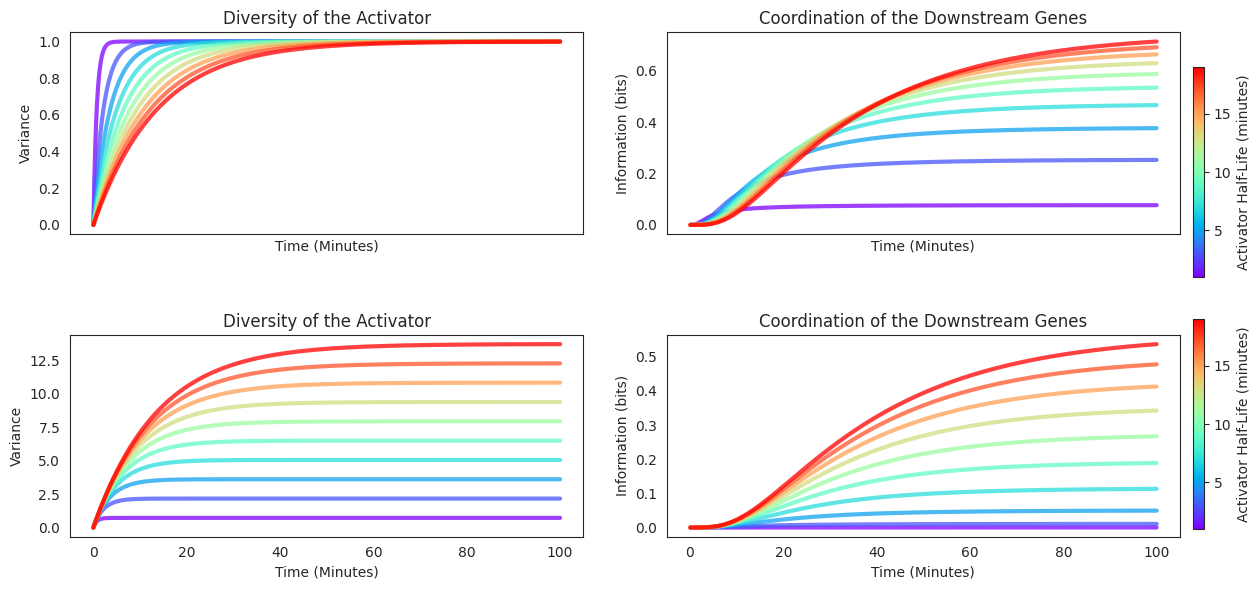

Write the Python code that produced this figure. (Note: this script raises an exception after producing the figure.)

import numpy as np


def varx_no_norm(t, tau_x):
    return (tau_x / 2) * (1 - np.exp(-t / tau_x) ** 2)


def varx(t, tau_x):
    return (1 - np.exp(-t / tau_x) ** 2)


def cov_rate_YZ(t, gy, gz, tx, ty, tz):
    naut = ((np.exp(-t * (3 / tx + 1 / ty + 1 / tz))) * tx * ty * tz) / (
        ((tx ** 2 - ty ** 2) * (ty + tz) * (tx ** 2 - tz ** 2)) * (-2 * ty * tz + tx * (ty + tz)))

    a = gz ** 2 * (tx + ty) * tz * (
        -2 * np.exp((3 * t) / tx) * (-1 + np.exp(t * (1 / ty + 1 / tz))) * ty ** 2 * tz ** 2 +
        np.exp(t * (1 / tx + 1 / ty + 1 / tz)) * (-1 + np.exp((2 * t) / tx)) * tx ** 3 * (ty + tz) +
        np.exp(t * (1 / tx + 1 / ty)) * (-4 * np.exp(t / tx) + 3 * np.exp(t * (2 / tx + 1 / tz)) + np.exp(
            t / tz)) * tx * ty * tz * (ty + tz) +
        tx ** 2 * (-2 * np.exp((3 * t) / tx) * ty ** 2 + 2 * np.exp(t * (2 / tx + 1 / ty)) * ty ** 2 +
                   np.exp(t * (1 / tx + 1 / ty + 1 / tz)) * ty ** 2 + 4 * np.exp(t * (2 / tx + 1 / ty)) * ty * tz +
                   2 * np.exp(t * (2 / tx + 1 / ty)) * tz ** 2 - np.exp(t * (1 / tx + 1 / ty + 1 / tz)) * tz ** 2 -
                   np.exp(t * (3 / tx + 1 / ty + 1 / tz)) * (ty ** 2 + 4 * ty * tz + tz ** 2)))

    b = gy ** 2 * ty * (tx + tz) * (
        -2 * np.exp((3 * t) / tx) * (-1 + np.exp(t * (1 / ty + 1 / tz))) * ty ** 2 * tz ** 2 +
        np.exp(t * (1 / tx + 1 / ty + 1 / tz)) * (-1 + np.exp((2 * t) / tx)) * tx ** 3 * (ty + tz) +
        np.exp(t * (1 / tx + 1 / tz)) * (-4 * np.exp(t / tx) + 3 * np.exp(t * (2 / tx + 1 / ty)) + np.exp(
            t / ty)) * tx * ty * tz * (ty + tz) +
        tx ** 2 * (2 * np.exp(t * (2 / tx + 1 / tz)) * ty ** 2 -
                   np.exp(t * (1 / tx + 1 / ty + 1 / tz)) * ty ** 2 + 4 * np.exp(t * (2 / tx + 1 / tz)) * ty * tz -
                   2 * np.exp((3 * t) / tx) * tz ** 2 + 2 * np.exp(t * (2 / tx + 1 / tz)) * tz ** 2 +
                   np.exp(t * (1 / tx + 1 / ty + 1 / tz)) * tz ** 2 -
                   np.exp(t * (3 / tx + 1 / ty + 1 / tz)) * (ty ** 2 + 4 * ty * tz + tz ** 2)))

    return naut * (a + b)


def cov_rate(t, g, tx, ty):
    return (g * tx * ty * (
        (1 - np.exp(-2 * t / tx)) * tx + (-1 - np.exp(-2 * t / tx) + 2 * np.exp(-t * (1 / tx + 1 / ty))) * ty)) / (
               tx ** 2 - ty ** 2)


def var_rate(t, g, tx, ty):
    a = (1 / ((tx - ty) ** 2 * (tx + ty))) * np.exp(-t * (1 / tx + 1 / ty))
    b = 4 * g ** 2 * tx ** 2 * ty ** 3
    c = np.exp(t * (-(1 / tx) + 1 / ty)) * g ** 2 * tx ** 2 * ty ** 2 * (tx + ty)
    d = np.exp(t * (1 / tx + 1 / ty)) * (tx - ty) ** 2 * (tx + ty + g ** 2 * tx * ty ** 2)
    e = np.exp(t * (1 / tx - 1 / ty)) * (tx + ty) * (tx ** 2 + ty ** 2 + tx * ty * (-2 + g ** 2 * ty ** 2))

    return a * (b - c + d - e)


def cor2info(corr):
    return -.5 * np.log(1 - corr ** 2)


def varx_no_norm(t, tau_x):
    return (tau_x / 2) * (1 - np.exp(-2 * t / tau_x))


def vary_no_norm(t, tau_x, tau_y, gy):
    u = (np.exp(-2 * t * (1 / tau_x + 1 / tau_y)) * tau_y) / (2 * (tau_x - tau_y) ** 2 * (tau_x + tau_y))

    a = np.exp(2 * t / tau_y) * (-1 + np.exp(2 * t / tau_x)) * gy ** 2 * tau_x ** 4 * tau_y

    b = np.exp(2 * t / tau_x) * (-1 + np.exp(2 * t / tau_y)) * tau_x * tau_y ** 2

    c = np.exp(2 * t / tau_x) * (-1 + np.exp(2 * t / tau_y)) * tau_y ** 3

    d = np.exp(2 * t / tau_x) * (-1 + np.exp(2 * t / tau_y)) * tau_x ** 2 * tau_y * (-1 + gy ** 2 * tau_y ** 2)

    e = tau_x ** 3 * (np.exp(2 * t / tau_x) * (-1 + np.exp(2 * t / tau_y)))

    f = tau_x ** 3 * (np.exp(2 * t / tau_x) - 4 * np.exp(t * (1 / tau_x + 1 / tau_y)) + 2 * np.exp(
        2 * t * (1 / tau_x + 1 / tau_y)) + np.exp(2 * t / tau_y)) * gy ** 2 * tau_y ** 2

    return u * (a - b + c + d + e - f)


def covyz_no_norm(t, tx, ty, tz, gy, gz):
    u = (tx ** 2 * ty * tz) / (
    2 * (tx ** 2 - ty ** 2) * (ty + tz) * (tx ** 2 - tz ** 2) * (-2 * ty * tz + tx * (ty + tz)))

    xnaut = np.exp(-t * (3 / tx + 2 / ty + 1 / tz)) * gy ** 2 * ty * (tx + tz)

    ax = -2 * np.exp(t * (3 / tx + 1 / ty)) * (-1 + np.exp(t * (1 / ty + 1 / tz))) * ty ** 2 * tz ** 2

    bx = np.exp(t * (1 / tx + 2 / ty + 1 / tz)) * (-1 + np.exp(2 * t / tx)) * tx ** 3 * (ty + tz)

    cx = np.exp(t * (1 / tx + 1 / ty + 1 / tz)) * (
    -4 * np.exp(t / tx) + 3 * np.exp(t * (2 / tx + 1 / ty)) + np.exp(t / ty)) * tx * ty * tz * (ty + tz)

    dx_0 = np.exp(t * (1 / tx + 1 / ty)) * tx ** 2
    dx = 2 * np.exp(t * (1 / tx + 1 / tz)) * ty ** 2 - np.exp(t * (1 / ty + 1 / tz)) * ty ** 2 + 4 * np.exp(
        t * (1 / tx + 1 / tz)) * ty * tz - 2 * np.exp(2 * t / tx) * tz ** 2 + 2 * np.exp(
        t * (1 / tx + 1 / tz)) * tz ** 2 + np.exp(t * (1 / ty + 1 / tz)) * tz ** 2 - np.exp(
        t * (2 / tx + 1 / ty + 1 / tz)) * (ty ** 2 + 4 * ty * tz + tz ** 2)

    ynaut = np.exp(-t * (3 / tx + 1 / ty + 2 / tz)) * gz ** 2 * (tx + ty) * tz
    ey = -2 * np.exp(t * (3 / tx + 1 / tz)) * ty ** 2 * (tx ** 2 - tz ** 2)
    fy_0 = np.exp(t * (1 / ty + 1 / tz))
    fy = 2 * np.exp(2 * t / tx) * tx * (ty + tz) * (-2 * ty * tz + tx * (ty + tz))
    fy_1 = 2 * np.exp(t * (2 / tx + 1 / tz)) * (tx - ty) * (
    np.sinh(t / tx) * (-tx * ty * tz + ty * tz ** 2 + tx ** 2 * (ty + tz)) + np.cosh(t / tx) * tz * (
    ty * tz - tx * (2 * ty + tz)))

    return u * (xnaut * (ax + bx + cx + dx_0 * dx) + ynaut * (ey + fy_0 * (fy + fy_1)))


def vary_no_norm(t, tau_x, tau_y, gy):
    u = (np.exp(-2 * t * (1 / tau_x + 1 / tau_y)) * tau_y) / (2 * (tau_x - tau_y) ** 2 * (tau_x + tau_y))

    a = np.exp(2 * t / tau_y) * (-1 + np.exp(2 * t / tau_x)) * gy ** 2 * tau_x ** 4 * tau_y

    b = np.exp(2 * t / tau_x) * (-1 + np.exp(2 * t / tau_y)) * tau_x * tau_y ** 2

    c = np.exp(2 * t / tau_x) * (-1 + np.exp(2 * t / tau_y)) * tau_y ** 3

    d = np.exp(2 * t / tau_x) * (-1 + np.exp(2 * t / tau_y)) * tau_x ** 2 * tau_y * (-1 + gy ** 2 * tau_y ** 2)

    e = tau_x ** 3 * (np.exp(2 * t / tau_x) * (-1 + np.exp(2 * t / tau_y)))

    f = tau_x ** 3 * (np.exp(2 * t / tau_x) - 4 * np.exp(t * (1 / tau_x + 1 / tau_y)) + 2 * np.exp(
        2 * t * (1 / tau_x + 1 / tau_y)) + np.exp(2 * t / tau_y)) * gy ** 2 * tau_y ** 2

    return u * (a - b + c + d + e - f)
if __name__ == "__main__":
    import matplotlib.cm as cm
    import matplotlib as mpl
    import matplotlib.pyplot as plt
    import seaborn as sns
    sns.set_style('white')
    colors = cm.rainbow(np.linspace(0, 1, 100))
    fig5, ax5 = plt.subplots(2, 2, sharex=True, figsize=(12, 6))
    time_vect = np.linspace(0, 100, 1000)
    gy = 0.1
    gz = 0.1
    tau_x = 5.0
    tau_y = 30.2 / np.log(2)

    tau_z = 30.1 / np.log(2)

    tau_x_range = np.arange(1, 20)[0::2]

    c_m = cm.rainbow

    colors = cm.rainbow(np.linspace(0, 1, 10))
    for z, tau_x in enumerate(tau_x_range):
        sigy = np.sqrt(var_rate(time_vect, gy, tau_x / np.log(2), tau_y))
        sigz = np.sqrt(var_rate(time_vect, gz, tau_x / np.log(2), tau_z))
        covyz = cov_rate_YZ(time_vect, gy, gz, tau_x / np.log(2), tau_y, tau_z)
        corr = covyz / (sigy * sigz)

        ax5[0, 0].plot(time_vect, varx(time_vect, tau_x / np.log(2)), color=colors[z], linewidth=3, alpha=0.75)

        ax5[0, 1].plot(time_vect, cor2info(corr), color=colors[z], linewidth=3, alpha=0.75)

        sigy = np.sqrt(vary_no_norm(time_vect, tau_x / np.log(2), tau_y, gy))
        sigz = np.sqrt(vary_no_norm(time_vect, tau_x / np.log(2), tau_z, gz))
        covyz = covyz_no_norm(time_vect, tau_x / np.log(2), tau_y, tau_z, gy, gz)
        corr = covyz / (sigy * sigz)

        ax5[1, 0].plot(time_vect, varx_no_norm(time_vect, tau_x / np.log(2)), color=colors[z], linewidth=3, alpha=0.75)

        ax5[1, 1].plot(time_vect, cor2info(corr), color=colors[z], linewidth=3, alpha=0.75)

    norm = mpl.colors.Normalize(vmin=min(tau_x_range), vmax=max(tau_x_range))
    c_m = cm.rainbow
    s_m = cm.ScalarMappable(cmap=c_m, norm=norm)
    s_m.set_array([])
    ax5[1, 0].set_xlabel('Time (Minutes)')
    ax5[0, 1].set_xlabel('Time (Minutes)')
    ax5[0, 0].set_xlabel('Time (Minutes)')
    ax5[1, 1].set_xlabel('Time (Minutes)')

    ax5[0, 0].set_ylabel('Variance')
    ax5[1, 0].set_ylabel('Variance')
    ax5[0, 0].set_title('Diversity of the Activator')
    ax5[1, 0].set_title('Diversity of the Activator')
    ax5[0, 1].set_ylabel('Information (bits)')
    ax5[1, 1].set_ylabel('Information (bits)')

    ax5[0, 1].set_title('Coordination of the Downstream Genes')
    ax5[1, 1].set_title('Coordination of the Downstream Genes')

    # ax5[0].set_xlabel('Time (Minutes)')
    # ax5[0].set_ylabel('Variance')
    # ax5[0].set_title('Activator diversity over time')
    # ax5[1].set_title('Downstream coordination over time')

    fig5.colorbar(s_m, label='Activator Half-Life (minutes)', use_gridspec=False,
                  ax=np.asarray([ax5[0, 0], ax5[0, 1]]).ravel().tolist(), anchor=(2.0, 4.0), orientation='vertical')

    fig5.colorbar(s_m, label='Activator Half-Life (minutes)', use_gridspec=False,
                  ax=np.asarray([ax5[1, 0], ax5[1, 1]]).ravel().tolist(), anchor=(2.0, 4.0), orientation='vertical')

    fig5.tight_layout()
    fig5.subplots_adjust(hspace=.5)
    # fig5.subplots_adjust(wspace=.5)
    # plt.gcf().subplots_adjust(right=0.15)
    fig5.savefig('fig_out/analytical_solutions.pdf', bbox_inches='tight')
